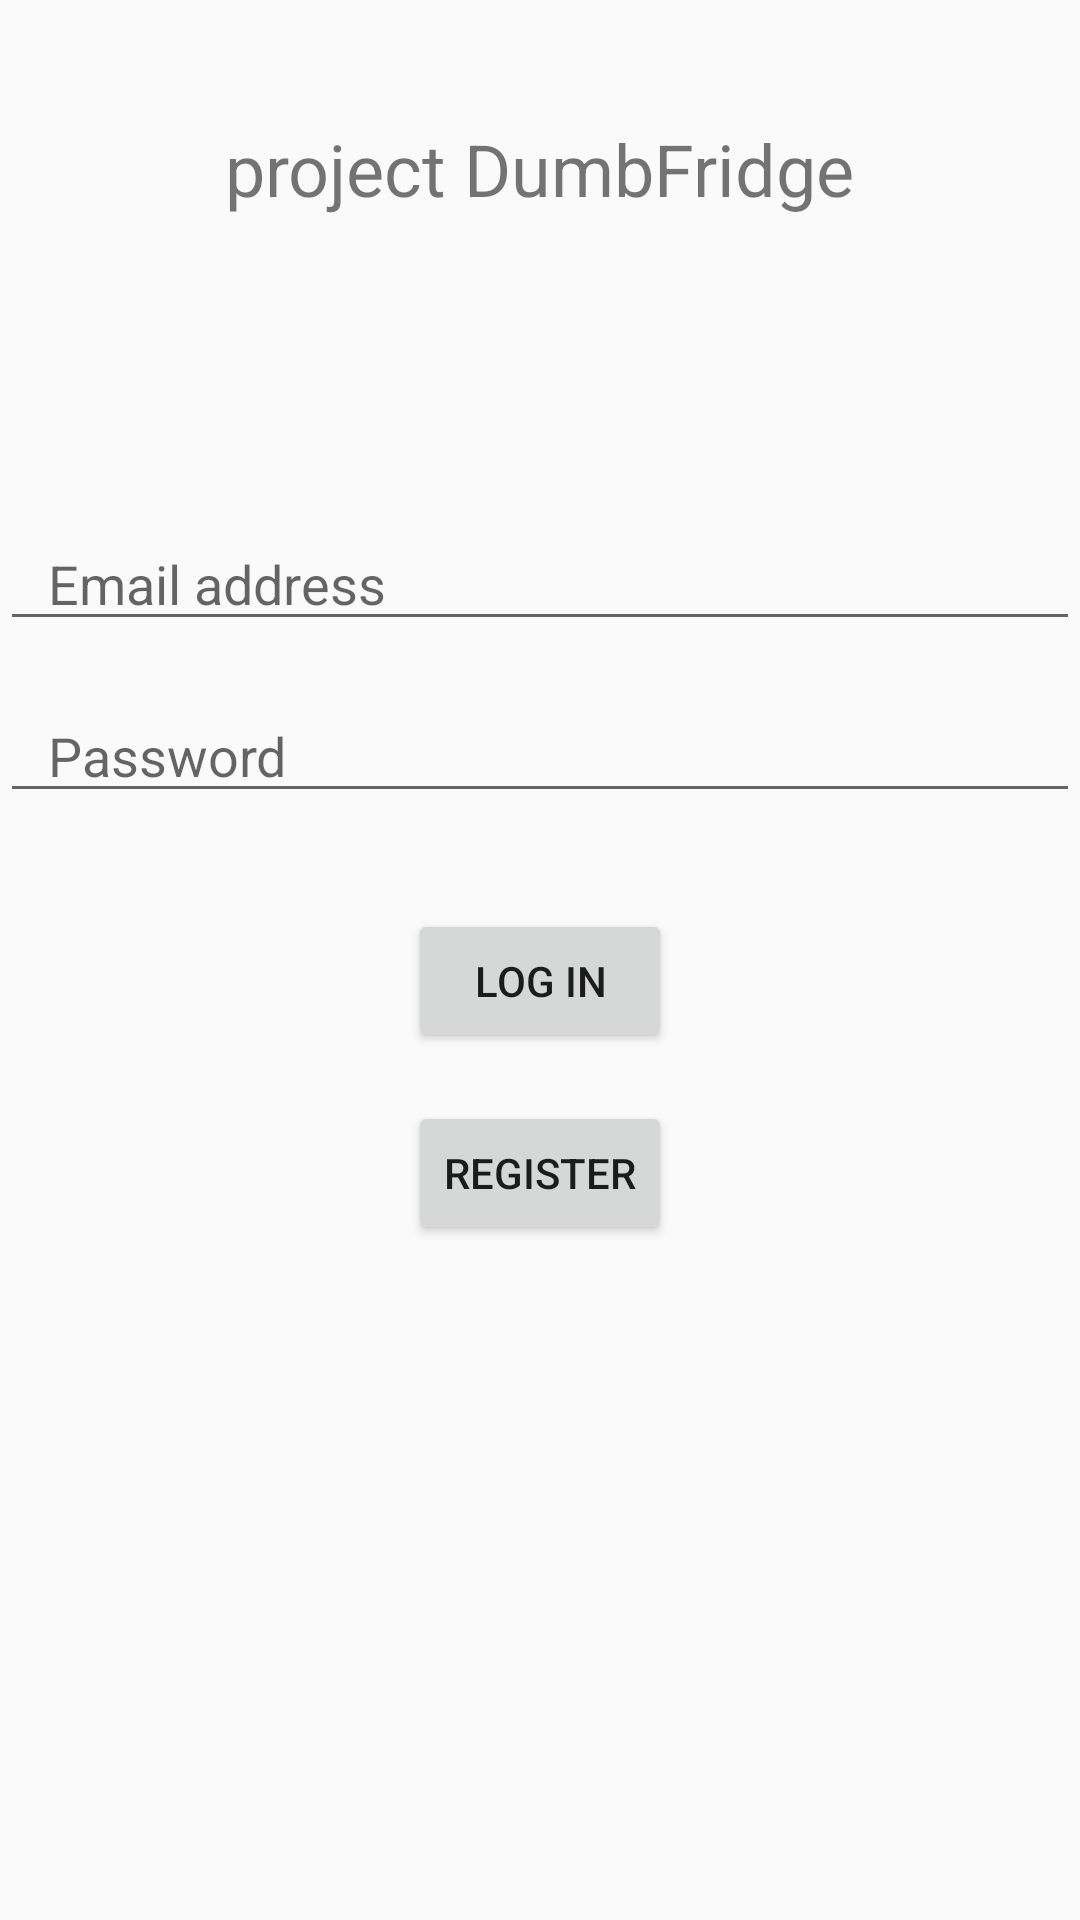

Android layout source for this screen:
<!-- AndroidManifest.xml: application theme AppTheme -->
<!-- res/layout/activity_login.xml -->
<RelativeLayout xmlns:android="http://schemas.android.com/apk/res/android"
                android:layout_width="match_parent"
                android:layout_height="match_parent">

    <TextView
            android:id="@+id/title_textview"
            android:layout_width="wrap_content"
            android:layout_height="wrap_content"
            android:text="project DumbFridge"
            android:textSize="24sp"
            android:layout_centerHorizontal="true"
            android:layout_marginTop="40dp"/>
    <EditText
            android:id="@+id/email_edittext"
            android:layout_width="match_parent"
            android:layout_height="wrap_content"
            android:inputType="textEmailAddress"
            android:hint="Email address"
            android:layout_below="@id/title_textview"
            android:layout_marginTop="100dp"
            android:paddingLeft="16dp"
            android:paddingRight="16dp"/>
    <EditText
            android:id="@+id/password_edittext"
            android:layout_width="match_parent"
            android:layout_height="wrap_content"
            android:inputType="textPassword"
            android:hint="Password"
            android:layout_below="@id/email_edittext"
            android:layout_marginTop="16dp"
            android:paddingLeft="16dp"
            android:paddingRight="16dp"/>

    <Button
            android:id="@+id/login_button"
            android:layout_width="wrap_content"
            android:layout_height="wrap_content"
            android:text="Log in"
            android:layout_below="@id/password_edittext"
            android:layout_centerHorizontal="true"
            android:layout_marginTop="32dp"/>

    <EditText
            android:id="@+id/name_edittext"
            android:layout_width="match_parent"
            android:layout_height="wrap_content"
            android:hint="Name"
            android:visibility="invisible"
            android:layout_below="@id/register_button"
            android:layout_marginTop="16dp"
            android:paddingLeft="16dp"
            android:paddingRight="16dp"/>

    <Button
            android:id="@+id/register_button"
            android:layout_width="wrap_content"
            android:layout_height="wrap_content"
            android:text="Register"
            android:layout_below="@id/login_button"
            android:layout_centerHorizontal="true"
            android:layout_marginTop="16dp"/>

</RelativeLayout>
<!-- resources referenced by this layout -->
<resources>
  <style name="AppTheme" parent="Theme.AppCompat.DayNight.NoActionBar">
          <item name="colorPrimary">@color/colorPrimary</item>
          <item name="colorPrimaryDark">@color/colorPrimaryDark</item>
          <item name="colorAccent">@color/colorAccent</item>
      </style>
  <color name="colorPrimary">#6200EE</color>
  <color name="colorPrimaryDark">#3700B3</color>
  <color name="colorAccent">#03DAC5</color>
</resources>
